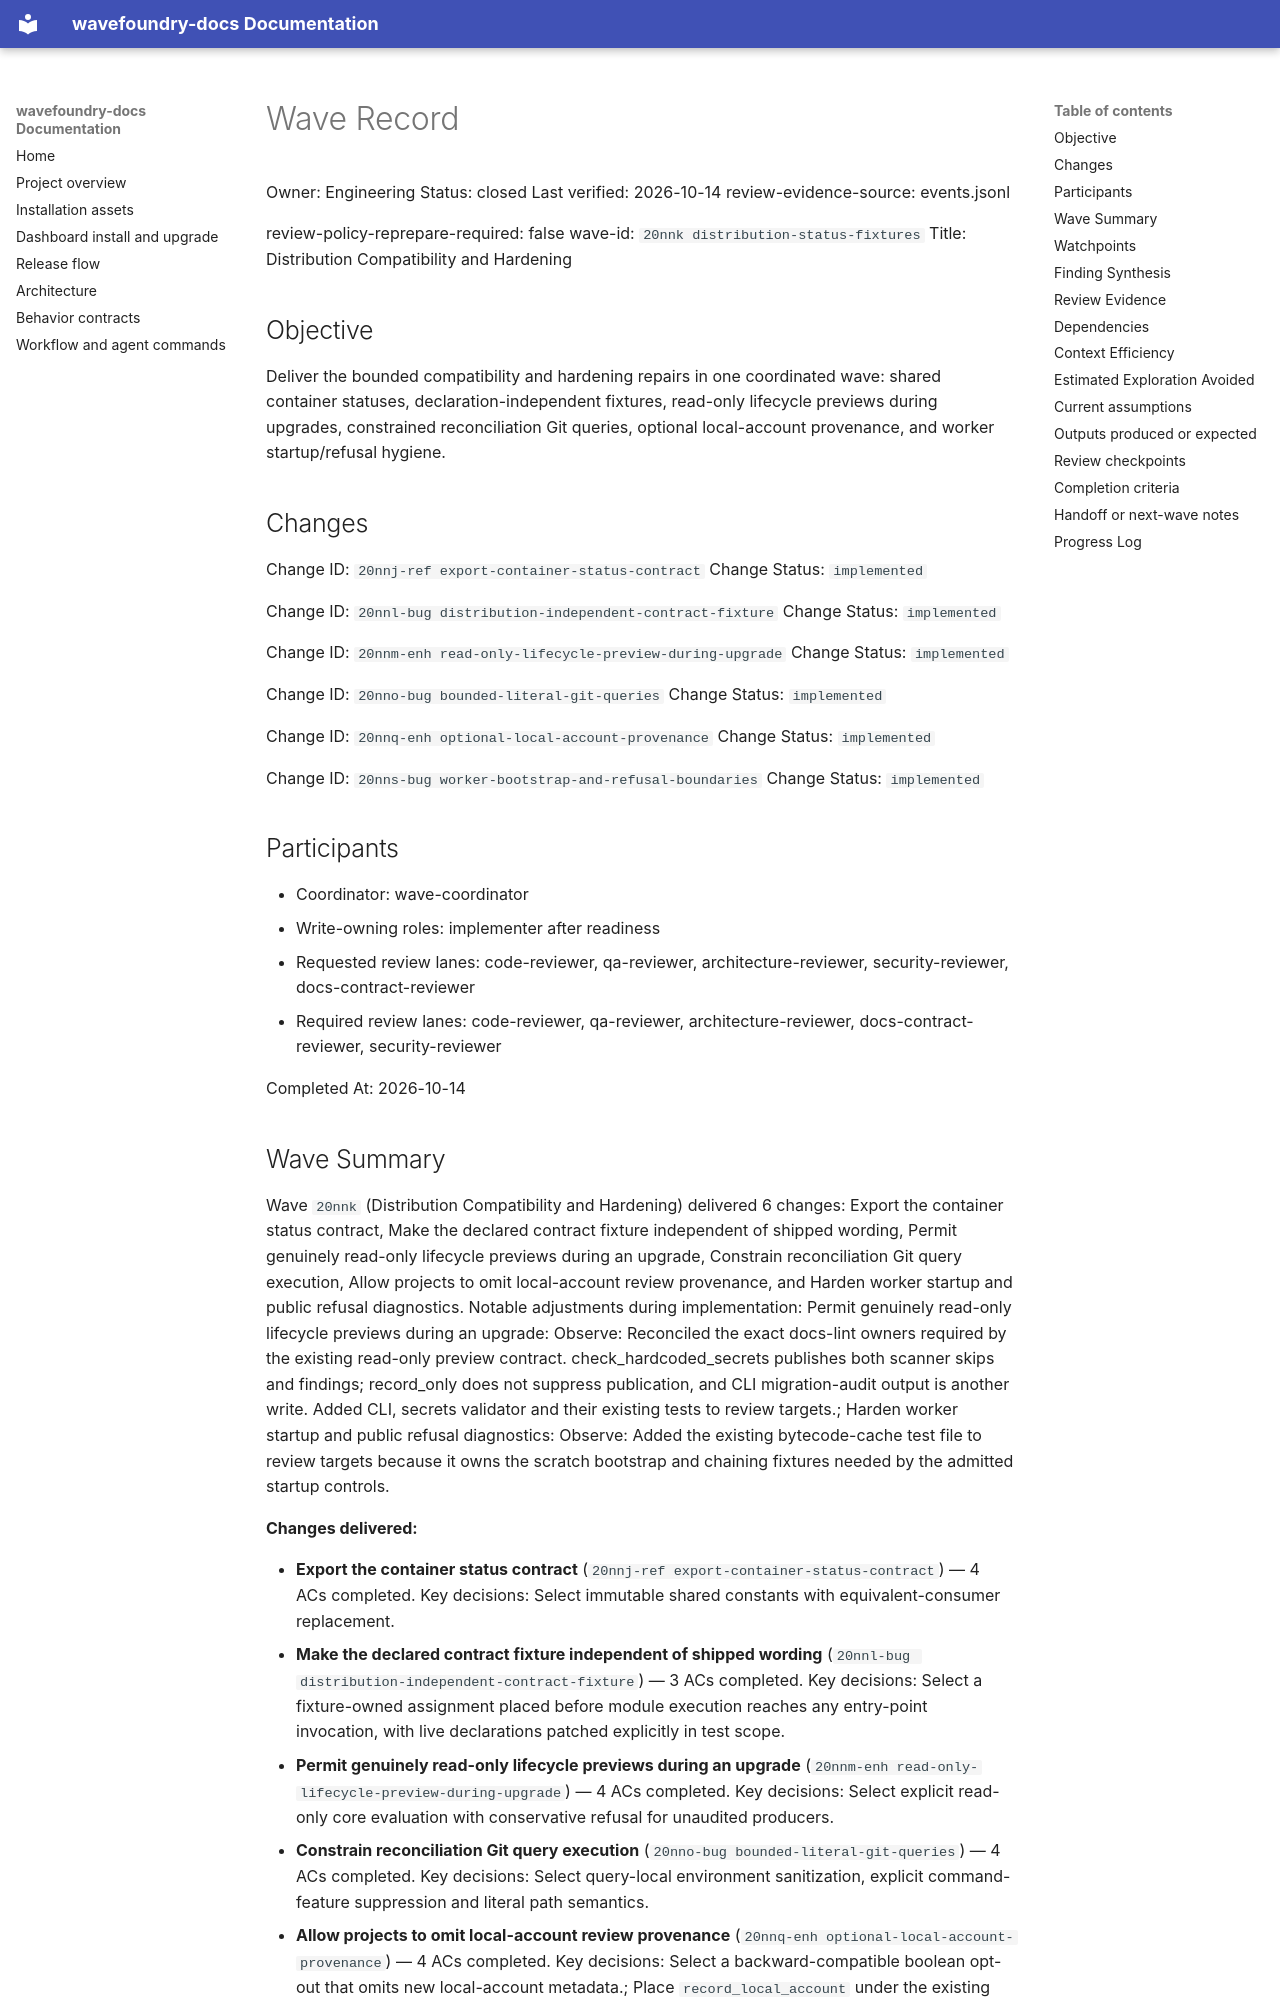

repository: coryhacking/wavefoundry · page: waves/20nnk distribution-status-fixtures/wave/index.html · generator: mkdocs

# Wave Record

Owner: Engineering
Status: closed
Last verified: 2026-10-14
review-evidence-source: events.jsonl

review-policy-reprepare-required: false
wave-id: `20nnk distribution-status-fixtures`
Title: Distribution Compatibility and Hardening

## Objective

Deliver the bounded compatibility and hardening repairs in one coordinated wave: shared container statuses, declaration-independent fixtures, read-only lifecycle previews during upgrades, constrained reconciliation Git queries, optional local-account provenance, and worker startup/refusal hygiene.

## Changes

Change ID: `20nnj-ref export-container-status-contract`
Change Status: `implemented`

Change ID: `20nnl-bug distribution-independent-contract-fixture`
Change Status: `implemented`

Change ID: `20nnm-enh read-only-lifecycle-preview-during-upgrade`
Change Status: `implemented`

Change ID: `20nno-bug bounded-literal-git-queries`
Change Status: `implemented`

Change ID: `20nnq-enh optional-local-account-provenance`
Change Status: `implemented`

Change ID: `20nns-bug worker-bootstrap-and-refusal-boundaries`
Change Status: `implemented`

## Participants

- Coordinator: wave-coordinator
- Write-owning roles: implementer after readiness
- Requested review lanes: code-reviewer, qa-reviewer, architecture-reviewer, security-reviewer, docs-contract-reviewer
- Required review lanes: code-reviewer, qa-reviewer, architecture-reviewer, docs-contract-reviewer, security-reviewer

Completed At: 2026-10-14

## Wave Summary

Wave `20nnk` (Distribution Compatibility and Hardening) delivered 6 changes: Export the container status contract, Make the declared contract fixture independent of shipped wording, Permit genuinely read-only lifecycle previews during an upgrade, Constrain reconciliation Git query execution, Allow projects to omit local-account review provenance, and Harden worker startup and public refusal diagnostics. Notable adjustments during implementation: Permit genuinely read-only lifecycle previews during an upgrade: Observe: Reconciled the exact docs-lint owners required by the existing read-only preview contract. check_hardcoded_secrets publishes both scanner skips and findings; record_only does not suppress publication, and CLI migration-audit output is another write. Added CLI, secrets validator and their existing tests to review targets.; Harden worker startup and public refusal diagnostics: Observe: Added the existing bytecode-cache test file to review targets because it owns the scratch bootstrap and chaining fixtures needed by the admitted startup controls.

**Changes delivered:**

- **Export the container status contract** (`20nnj-ref export-container-status-contract`) — 4 ACs completed. Key decisions: Select immutable shared constants with equivalent-consumer replacement.
- **Make the declared contract fixture independent of shipped wording** (`20nnl-bug distribution-independent-contract-fixture`) — 3 ACs completed. Key decisions: Select a fixture-owned assignment placed before module execution reaches any entry-point invocation, with live declarations patched explicitly in test scope.
- **Permit genuinely read-only lifecycle previews during an upgrade** (`20nnm-enh read-only-lifecycle-preview-during-upgrade`) — 4 ACs completed. Key decisions: Select explicit read-only core evaluation with conservative refusal for unaudited producers.
- **Constrain reconciliation Git query execution** (`20nno-bug bounded-literal-git-queries`) — 4 ACs completed. Key decisions: Select query-local environment sanitization, explicit command-feature suppression and literal path semantics.
- **Allow projects to omit local-account review provenance** (`20nnq-enh optional-local-account-provenance`) — 4 ACs completed. Key decisions: Select a backward-compatible boolean opt-out that omits new local-account metadata.; Place `record_local_account` under the existing `wave_review` object; an absent value means true without normalization insertion.
- **Harden worker startup and public refusal diagnostics** (`20nns-bug worker-bootstrap-and-refusal-boundaries`) — 4 ACs completed. Key decisions: Select prelaunch refusal of cached bootstrap carriers and path-free boundary translation.
## Watchpoints

- Watchpoint: Each change retains its own ACs and targeted regression checks; one coordinated readiness/delivery cycle and final canonical suite cover the combined result.
- Serialize shared server_impl, review_evidence and config edits. Preview exceptions must remain read-only; provenance opt-out is prospective; Git and bootstrap guards retain fail-closed behavior.
- Keep source feedback, attribution and identifying reproductions outside tracked artifacts.
- Planning records no implementation, qualification or approval claim.
